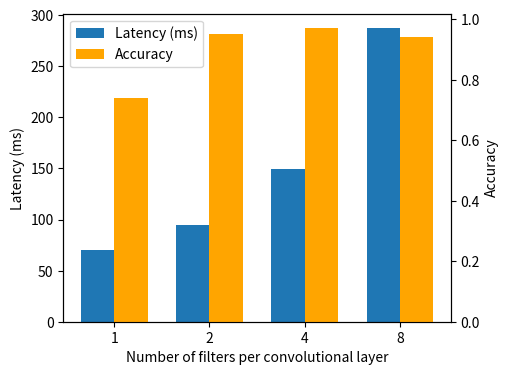

Source code (Python): (Note: this script raises an exception after producing the figure.)
import matplotlib.pyplot as plt
import numpy as np

num_filters = [1, 2, 4, 8]
inference_latencies = [70, 95, 149, 287]
inference_accuracies = [0.74, 0.95, 0.97, 0.94]

# Number of categories
N = len(num_filters)
xs = np.arange(N)  # the x locations for the groups
width = 0.35  # the width of the bars

fig, ax1 = plt.subplots(figsize=(5, 4), dpi=160)

# Plotting latency bars
bars1 = ax1.bar(xs, inference_latencies, width, label='Latency (ms)')

# Creating a second y-axis for accuracy
ax2 = ax1.twinx()
bars2 = ax2.bar(xs + width, inference_accuracies, width, label='Accuracy', color='orange')

# Adding labels, title, and legend
ax1.set_xlabel('Number of filters per convolutional layer')
ax1.set_ylabel('Latency (ms)')
ax2.set_ylabel('Accuracy')
ax1.set_xticks(xs + width / 2)
ax1.set_xticklabels(num_filters)

lines, labels = ax1.get_legend_handles_labels()
lines2, labels2 = ax2.get_legend_handles_labels()
ax1.legend(lines + lines2, labels + labels2, loc='upper left', bbox_to_anchor=(0, 1), frameon=True)

# Display the plot
plt.savefig("../output/figures/filters-latency-accuracy.png")
plt.show()
